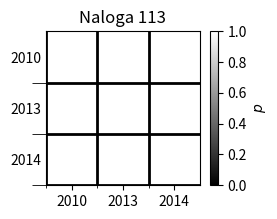

The script that saved this image:
import numpy as np
import matplotlib.pyplot as plt
from matplotlib import cm, colors
from tqdm import tqdm
import re


path = "Naloge\\Naloga_7\\dodatna\\podatki\\"
letniki = [10,11,13,14]
naloge = [100 + i for i in range(1,14)]

data = np.empty((len(letniki), len(naloge), 30)); data[:,:,:] = np.nan

def toFloat(s):
    if s[0] == "-":
        sign = -1
        s = s[1:]
    else:
        sign = 1

    day, hour, minute = s.split(":")
    day = int(day); hour = int(hour); minute = int(minute)

    return sign * (24*day + hour + minute/60)
    
for i,letnik in enumerate(letniki):
    for j,naloga in enumerate(naloge):
        k = 0
        try:
            with open(path+"mod_tm{}_{}.dat".format(letnik,naloga)) as f:
                while(True):
                    s = f.readline()
                    #print(s); print(toFloat(s))
                    data[i,j,k] = toFloat(s)
                    k += 1
                
        except:
            print(path+"mod_tm{}_{}.dat".format(letnik,naloga))

"""letnik = 3
ts = np.linspace(-200,100, 10000)
cmap = cm.get_cmap("viridis")
norm = colors.Normalize(1,13)

fig, ax = plt.subplots(1,1)

for i in range(len(naloge)):
    #print(data[letnik,i,:])
    #print([np.sum(data[letnik,i,:]<ts[j]) for j in range(len(ts))])

    ax.plot(ts, [np.sum(data[letnik,i,:]<ts[j]) for j in range(len(ts))], color = cmap(norm(i+1)))

plt.xlabel("Čas [h]")
plt.ylabel("Število oddanih nalog")
plt.colorbar(cm.ScalarMappable(norm,cmap), ax=ax, label = "Zaporedna številka naloge")
plt.title(f"Letnik 20{letniki[letnik]}")
plt.show()"""

from scipy.stats import kstest


statistic_table = np.zeros((len(letniki),len(naloge),len(letniki),len(naloge)))
p_table = np.zeros((len(letniki),len(naloge),len(letniki),len(naloge)))

for i in tqdm(range(len(letniki))):
    for j in tqdm(range(len(naloge)), leave=False):
        for k in tqdm(range(len(letniki)), leave=False):
            for l in tqdm(range(len(naloge)), leave=False):
                """print(data[i,j,:])
                print(np.logical_not(np.isnan(data[i,j,:])))
                print(data[i,j,np.logical_not(np.isnan(data[i,j,:]))])"""

                temp =  kstest(data[i,j,np.logical_not(np.isnan(data[i,j,:]))], data[k,l,np.logical_not(np.isnan(data[k,l,:]))])
                statistic_table[i,j,k,l] = temp[0]
                p_table[i,j,k,l] = temp[1]



cmap = cm.get_cmap("gist_gray")
norm = colors.Normalize(0, 1)

#naloga = 3
for naloga in range(len(naloge)):

    naloga = 12

    data = p_table[:,naloga,:,naloga]

    p = len(letniki)-1

    fig, ax = plt.subplots(1,1)
    fig.set_size_inches(2.7,2)


    ax.imshow(np.delete(np.delete(data,1,axis=1),1,axis=0), cmap=cmap, norm=norm, extent=[0,p,0,p])

    # draw gridlines
    ax.grid(which='minor', axis='both', linestyle='-', color='k', linewidth=2)

    ax.set_xticks([i for i in range(0,p,1)], [f"20{letniki[i]}" for i in range(0,p,1)])
    #plt.yticks([i for i in range(0,p,1)],  [f"20{letniki[i]}" for i in range(0,p,1)])

    letniki = [10,13,14,100]

    ax.yaxis.set(ticks=np.arange(0.5, len([f"20{letniki[i]}" for i in range(0,p,1)])), ticklabels=[f"20{letniki[i]}" for i in range(0,p,1)][::-1])
    ax.set_yticks(ticks=np.arange(0, len([f"20{letniki[i]}" for i in range(0,p,1)])), minor=True)
    ax.tick_params(axis='y', which='minor', length=10)
    ax.tick_params(axis='y', which='major', length=0)

    ax.xaxis.set(ticks=np.arange(0.5, len([f"20{letniki[i]}" for i in range(0,p,1)])), ticklabels=[f"20{letniki[i]}" for i in range(0,p,1)])
    ax.set_xticks(ticks=np.arange(0, len([f"20{letniki[i]}" for i in range(0,p,1)])), minor=True)

    fig.colorbar(cm.ScalarMappable(norm,cmap), ax = ax, label = "$p$")
    ax.set_title(f"Naloga 1{naloga+1:02d}")

    plt.savefig(f"kolgo nal{naloga+1:02d}.png")

    #plt.show()






            
        
            
